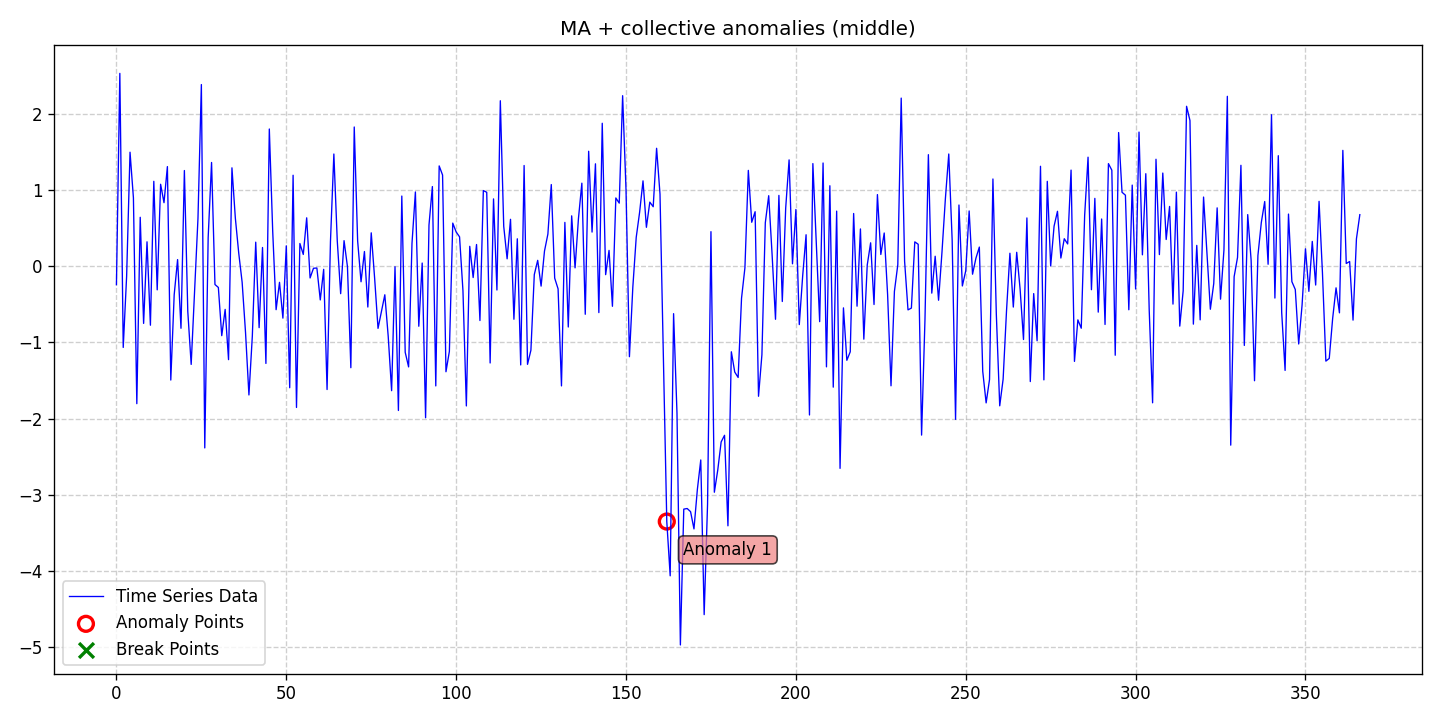

The table this chart was drawn from, first rows:
date, data, stationary, det_lin_up, det_lin_down, det_quad, det_cubic, det_exp, det_damped, stoc_trend, volatility, single_seas, multiple_seas, point_anom_single, point_anom_multi, collect_anom, context_anom, mean_shift, var_shift, trend_shift, point_anom_count, point_anom_location, point_anom_point, collect_anom_count
2020-01-01, -0.2435, 0, 0, 0, 0, 0, 0, 0, 0, 0, 0, 0, 0, 0, 1, 0, 0, 0, 0, 0, none, , 1
2020-01-02, 2.527, 0, 0, 0, 0, 0, 0, 0, 0, 0, 0, 0, 0, 0, 1, 0, 0, 0, 0, 0, none, , 1
2020-01-03, -1.067, 0, 0, 0, 0, 0, 0, 0, 0, 0, 0, 0, 0, 0, 1, 0, 0, 0, 0, 0, none, , 1
2020-01-04, -0.1331, 0, 0, 0, 0, 0, 0, 0, 0, 0, 0, 0, 0, 0, 1, 0, 0, 0, 0, 0, none, , 1
2020-01-05, 1.493, 0, 0, 0, 0, 0, 0, 0, 0, 0, 0, 0, 0, 0, 1, 0, 0, 0, 0, 0, none, , 1
2020-01-06, 0.8941, 0, 0, 0, 0, 0, 0, 0, 0, 0, 0, 0, 0, 0, 1, 0, 0, 0, 0, 0, none, , 1
2020-01-07, -1.804, 0, 0, 0, 0, 0, 0, 0, 0, 0, 0, 0, 0, 0, 1, 0, 0, 0, 0, 0, none, , 1
2020-01-08, 0.6398, 0, 0, 0, 0, 0, 0, 0, 0, 0, 0, 0, 0, 0, 1, 0, 0, 0, 0, 0, none, , 1
2020-01-09, -0.7516, 0, 0, 0, 0, 0, 0, 0, 0, 0, 0, 0, 0, 0, 1, 0, 0, 0, 0, 0, none, , 1
2020-01-10, 0.3182, 0, 0, 0, 0, 0, 0, 0, 0, 0, 0, 0, 0, 0, 1, 0, 0, 0, 0, 0, none, , 1
2020-01-11, -0.7753, 0, 0, 0, 0, 0, 0, 0, 0, 0, 0, 0, 0, 0, 1, 0, 0, 0, 0, 0, none, , 1
2020-01-12, 1.112, 0, 0, 0, 0, 0, 0, 0, 0, 0, 0, 0, 0, 0, 1, 0, 0, 0, 0, 0, none, , 1
2020-01-13, -0.3115, 0, 0, 0, 0, 0, 0, 0, 0, 0, 0, 0, 0, 0, 1, 0, 0, 0, 0, 0, none, , 1
2020-01-14, 1.073, 0, 0, 0, 0, 0, 0, 0, 0, 0, 0, 0, 0, 0, 1, 0, 0, 0, 0, 0, none, , 1
2020-01-15, 0.8314, 0, 0, 0, 0, 0, 0, 0, 0, 0, 0, 0, 0, 0, 1, 0, 0, 0, 0, 0, none, , 1
2020-01-16, 1.305, 0, 0, 0, 0, 0, 0, 0, 0, 0, 0, 0, 0, 0, 1, 0, 0, 0, 0, 0, none, , 1
2020-01-17, -1.494, 0, 0, 0, 0, 0, 0, 0, 0, 0, 0, 0, 0, 0, 1, 0, 0, 0, 0, 0, none, , 1
2020-01-18, -0.3759, 0, 0, 0, 0, 0, 0, 0, 0, 0, 0, 0, 0, 0, 1, 0, 0, 0, 0, 0, none, , 1
2020-01-19, 0.0852, 0, 0, 0, 0, 0, 0, 0, 0, 0, 0, 0, 0, 0, 1, 0, 0, 0, 0, 0, none, , 1
2020-01-20, -0.8156, 0, 0, 0, 0, 0, 0, 0, 0, 0, 0, 0, 0, 0, 1, 0, 0, 0, 0, 0, none, , 1
2020-01-21, 1.253, 0, 0, 0, 0, 0, 0, 0, 0, 0, 0, 0, 0, 0, 1, 0, 0, 0, 0, 0, none, , 1
2020-01-22, -0.5932, 0, 0, 0, 0, 0, 0, 0, 0, 0, 0, 0, 0, 0, 1, 0, 0, 0, 0, 0, none, , 1
2020-01-23, -1.289, 0, 0, 0, 0, 0, 0, 0, 0, 0, 0, 0, 0, 0, 1, 0, 0, 0, 0, 0, none, , 1
2020-01-24, -0.3225, 0, 0, 0, 0, 0, 0, 0, 0, 0, 0, 0, 0, 0, 1, 0, 0, 0, 0, 0, none, , 1
2020-01-25, 0.6247, 0, 0, 0, 0, 0, 0, 0, 0, 0, 0, 0, 0, 0, 1, 0, 0, 0, 0, 0, none, , 1
2020-01-26, 2.38, 0, 0, 0, 0, 0, 0, 0, 0, 0, 0, 0, 0, 0, 1, 0, 0, 0, 0, 0, none, , 1
2020-01-27, -2.384, 0, 0, 0, 0, 0, 0, 0, 0, 0, 0, 0, 0, 0, 1, 0, 0, 0, 0, 0, none, , 1
2020-01-28, 0.3722, 0, 0, 0, 0, 0, 0, 0, 0, 0, 0, 0, 0, 0, 1, 0, 0, 0, 0, 0, none, , 1
2020-01-29, 1.359, 0, 0, 0, 0, 0, 0, 0, 0, 0, 0, 0, 0, 0, 1, 0, 0, 0, 0, 0, none, , 1
2020-01-30, -0.2416, 0, 0, 0, 0, 0, 0, 0, 0, 0, 0, 0, 0, 0, 1, 0, 0, 0, 0, 0, none, , 1
2020-01-31, -0.2802, 0, 0, 0, 0, 0, 0, 0, 0, 0, 0, 0, 0, 0, 1, 0, 0, 0, 0, 0, none, , 1
2020-02-01, -0.9124, 0, 0, 0, 0, 0, 0, 0, 0, 0, 0, 0, 0, 0, 1, 0, 0, 0, 0, 0, none, , 1
2020-02-02, -0.5679, 0, 0, 0, 0, 0, 0, 0, 0, 0, 0, 0, 0, 0, 1, 0, 0, 0, 0, 0, none, , 1
2020-02-03, -1.227, 0, 0, 0, 0, 0, 0, 0, 0, 0, 0, 0, 0, 0, 1, 0, 0, 0, 0, 0, none, , 1
2020-02-04, 1.288, 0, 0, 0, 0, 0, 0, 0, 0, 0, 0, 0, 0, 0, 1, 0, 0, 0, 0, 0, none, , 1
2020-02-05, 0.6298, 0, 0, 0, 0, 0, 0, 0, 0, 0, 0, 0, 0, 0, 1, 0, 0, 0, 0, 0, none, , 1
2020-02-06, 0.1697, 0, 0, 0, 0, 0, 0, 0, 0, 0, 0, 0, 0, 0, 1, 0, 0, 0, 0, 0, none, , 1
2020-02-07, -0.2118, 0, 0, 0, 0, 0, 0, 0, 0, 0, 0, 0, 0, 0, 1, 0, 0, 0, 0, 0, none, , 1
2020-02-08, -0.8715, 0, 0, 0, 0, 0, 0, 0, 0, 0, 0, 0, 0, 0, 1, 0, 0, 0, 0, 0, none, , 1
2020-02-09, -1.69, 0, 0, 0, 0, 0, 0, 0, 0, 0, 0, 0, 0, 0, 1, 0, 0, 0, 0, 0, none, , 1
2020-02-10, -0.9183, 0, 0, 0, 0, 0, 0, 0, 0, 0, 0, 0, 0, 0, 1, 0, 0, 0, 0, 0, none, , 1
2020-02-11, 0.3137, 0, 0, 0, 0, 0, 0, 0, 0, 0, 0, 0, 0, 0, 1, 0, 0, 0, 0, 0, none, , 1
2020-02-12, -0.8075, 0, 0, 0, 0, 0, 0, 0, 0, 0, 0, 0, 0, 0, 1, 0, 0, 0, 0, 0, none, , 1
2020-02-13, 0.2437, 0, 0, 0, 0, 0, 0, 0, 0, 0, 0, 0, 0, 0, 1, 0, 0, 0, 0, 0, none, , 1
2020-02-14, -1.277, 0, 0, 0, 0, 0, 0, 0, 0, 0, 0, 0, 0, 0, 1, 0, 0, 0, 0, 0, none, , 1
2020-02-15, 1.798, 0, 0, 0, 0, 0, 0, 0, 0, 0, 0, 0, 0, 0, 1, 0, 0, 0, 0, 0, none, , 1
2020-02-16, 0.4554, 0, 0, 0, 0, 0, 0, 0, 0, 0, 0, 0, 0, 0, 1, 0, 0, 0, 0, 0, none, , 1
2020-02-17, -0.5715, 0, 0, 0, 0, 0, 0, 0, 0, 0, 0, 0, 0, 0, 1, 0, 0, 0, 0, 0, none, , 1
2020-02-18, -0.2131, 0, 0, 0, 0, 0, 0, 0, 0, 0, 0, 0, 0, 0, 1, 0, 0, 0, 0, 0, none, , 1
2020-02-19, -0.6825, 0, 0, 0, 0, 0, 0, 0, 0, 0, 0, 0, 0, 0, 1, 0, 0, 0, 0, 0, none, , 1
2020-02-20, 0.2652, 0, 0, 0, 0, 0, 0, 0, 0, 0, 0, 0, 0, 0, 1, 0, 0, 0, 0, 0, none, , 1
2020-02-21, -1.595, 0, 0, 0, 0, 0, 0, 0, 0, 0, 0, 0, 0, 0, 1, 0, 0, 0, 0, 0, none, , 1
2020-02-22, 1.191, 0, 0, 0, 0, 0, 0, 0, 0, 0, 0, 0, 0, 0, 1, 0, 0, 0, 0, 0, none, , 1
2020-02-23, -1.854, 0, 0, 0, 0, 0, 0, 0, 0, 0, 0, 0, 0, 0, 1, 0, 0, 0, 0, 0, none, , 1
2020-02-24, 0.2962, 0, 0, 0, 0, 0, 0, 0, 0, 0, 0, 0, 0, 0, 1, 0, 0, 0, 0, 0, none, , 1
2020-02-25, 0.1527, 0, 0, 0, 0, 0, 0, 0, 0, 0, 0, 0, 0, 0, 1, 0, 0, 0, 0, 0, none, , 1
2020-02-26, 0.6328, 0, 0, 0, 0, 0, 0, 0, 0, 0, 0, 0, 0, 0, 1, 0, 0, 0, 0, 0, none, , 1
2020-02-27, -0.1558, 0, 0, 0, 0, 0, 0, 0, 0, 0, 0, 0, 0, 0, 1, 0, 0, 0, 0, 0, none, , 1
2020-02-28, -0.02878, 0, 0, 0, 0, 0, 0, 0, 0, 0, 0, 0, 0, 0, 1, 0, 0, 0, 0, 0, none, , 1
2020-02-29, -0.0249, 0, 0, 0, 0, 0, 0, 0, 0, 0, 0, 0, 0, 0, 1, 0, 0, 0, 0, 0, none, , 1
... 307 more rows
